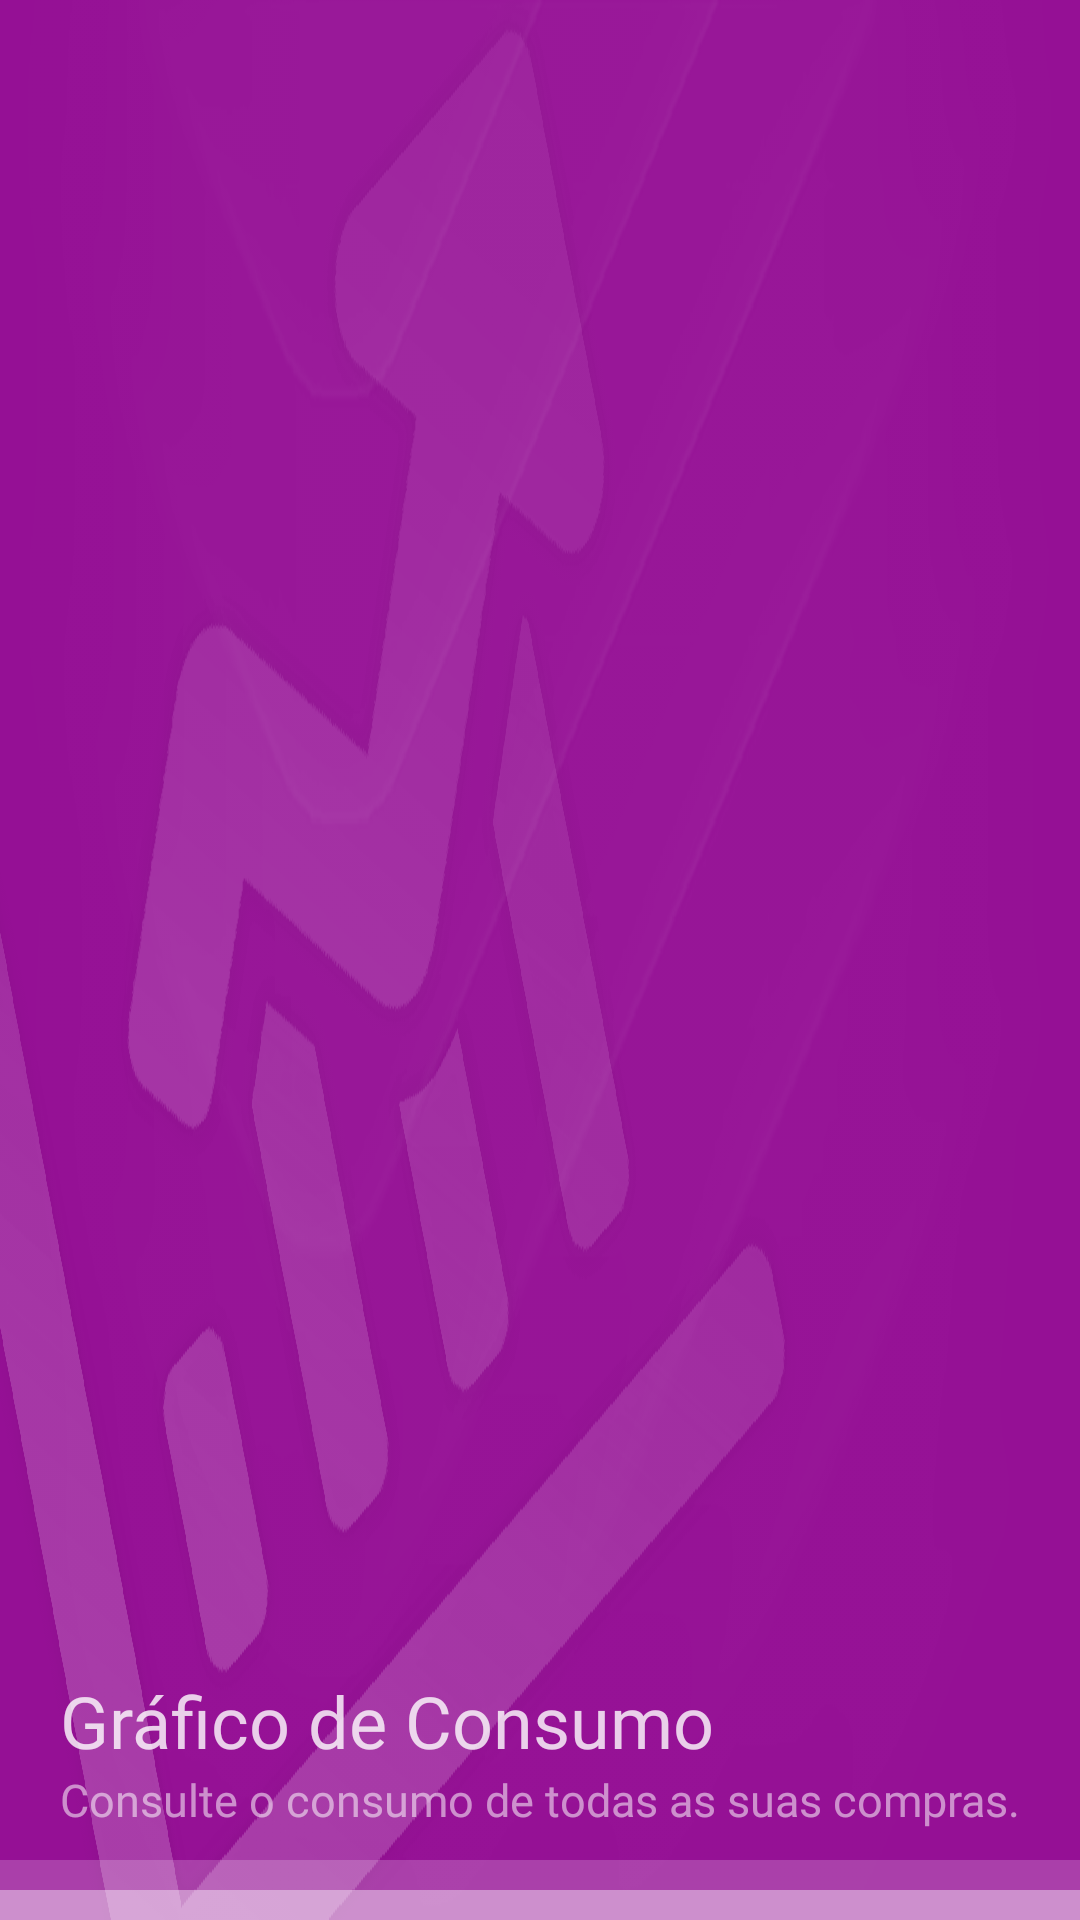

Reconstruct the res/layout file that produces this screen, plus the resources it refers to.
<!-- AndroidManifest.xml: application theme AppTheme -->
<!-- res/layout/header_m05_productgrafic.xml -->
<?xml version="1.0" encoding="utf-8"?>
<androidx.constraintlayout.widget.ConstraintLayout xmlns:android="http://schemas.android.com/apk/res/android"
    xmlns:app="http://schemas.android.com/apk/res-auto"
    android:layout_width="match_parent"
    android:layout_height="200dp"
    android:background="@color/textAzul05">

    <LinearLayout
        android:layout_width="match_parent"
        android:layout_height="match_parent"
        android:background="@drawable/bg_head05"
        android:gravity="bottom"
        android:orientation="vertical"
        app:layout_constraintBottom_toBottomOf="parent"
        app:layout_constraintEnd_toEndOf="parent"
        app:layout_constraintStart_toStartOf="parent"
        app:layout_constraintTop_toTopOf="parent">

        <TextView
            android:id="@+id/name_pt01"
            android:layout_width="wrap_content"
            android:layout_height="wrap_content"
            android:fontFamily="@font/bebasneue"
            android:text="@string/main_menu05"
            android:textAlignment="textStart"
            android:textColor="@color/textBranco15"
            android:textSize="24sp"
            android:paddingStart="20dp"
            android:paddingEnd="20dp"/>

        <TextView
            android:id="@+id/name_pt02"
            android:layout_width="wrap_content"
            android:layout_height="wrap_content"
            android:fontFamily="@font/bebasneue"
            android:text="@string/main_desc_menu05"
            android:textAlignment="textStart"
            android:textColor="@color/textBranco13"
            android:textSize="15sp"
            android:layout_marginBottom="10dp"
            android:paddingStart="20dp"
            android:paddingEnd="20dp"/>

        <LinearLayout
            android:id="@+id/tipsDown"
            android:layout_width="match_parent"
            android:layout_height="20dp"
            android:background="@drawable/stl_tire_bar"
            android:orientation="horizontal"/>

    </LinearLayout>

</androidx.constraintlayout.widget.ConstraintLayout>
<!-- resources referenced by this layout -->
<resources>
  <color name="textAzul05">#951095</color>
  <color name="textBranco13">#8fff</color>
  <color name="textBranco15">#Cfff</color>
  <!-- drawable bg_head05: webp bitmap (drawable, 59088 bytes) -->
  <!-- drawable stl_tire_bar (drawable) -->
  <?xml version="1.0" encoding="utf-8"?>
  <vector xmlns:android="http://schemas.android.com/apk/res/android"
      android:width="20dp"
      android:height="20dp"
      android:viewportWidth="20"
      android:viewportHeight="20">
      <path
          android:fillColor="#00000000"
          android:pathData="M0,0L100,0"
          android:strokeWidth="20"
          android:strokeColor="#33FFFFFF" />
  
      <path
          android:fillColor="#00000000"
          android:pathData="M0,20L100,20"
          android:strokeWidth="20"
          android:strokeColor="#88FFFFFF" />
  
  </vector>
  <string name="main_desc_menu05">Consulte o consumo de todas as suas compras.</string>
  <string name="main_menu05">Gráfico de Consumo</string>
  <style name="AppTheme" parent="Theme.AppCompat.Light.NoActionBar">
          <item name="colorPrimary">@color/colorPrimary</item>
          <item name="colorPrimaryDark">@color/colorPrimaryDark</item>
          <item name="colorAccent">@color/colorAccent</item>
          <item name="android:colorAccent">@color/colorAccent</item>
          <item name="android:textColorPrimary">@color/textColorPrimary</item>
          <item name="android:windowBackground">@color/windowBackground</item>
          <item name="android:statusBarColor">@color/NavigationBarColor</item>
          <item name="android:navigationBarColor">@color/NavigationBarColor</item>
      </style>
  <color name="colorPrimary">#FFF</color>
  <color name="colorPrimaryDark">#222</color>
  <color name="colorAccent">#2288ff</color>
  <color name="textColorPrimary">#676767</color>
  <color name="windowBackground">#ffffff</color>
  <color name="NavigationBarColor">#222</color>
</resources>
